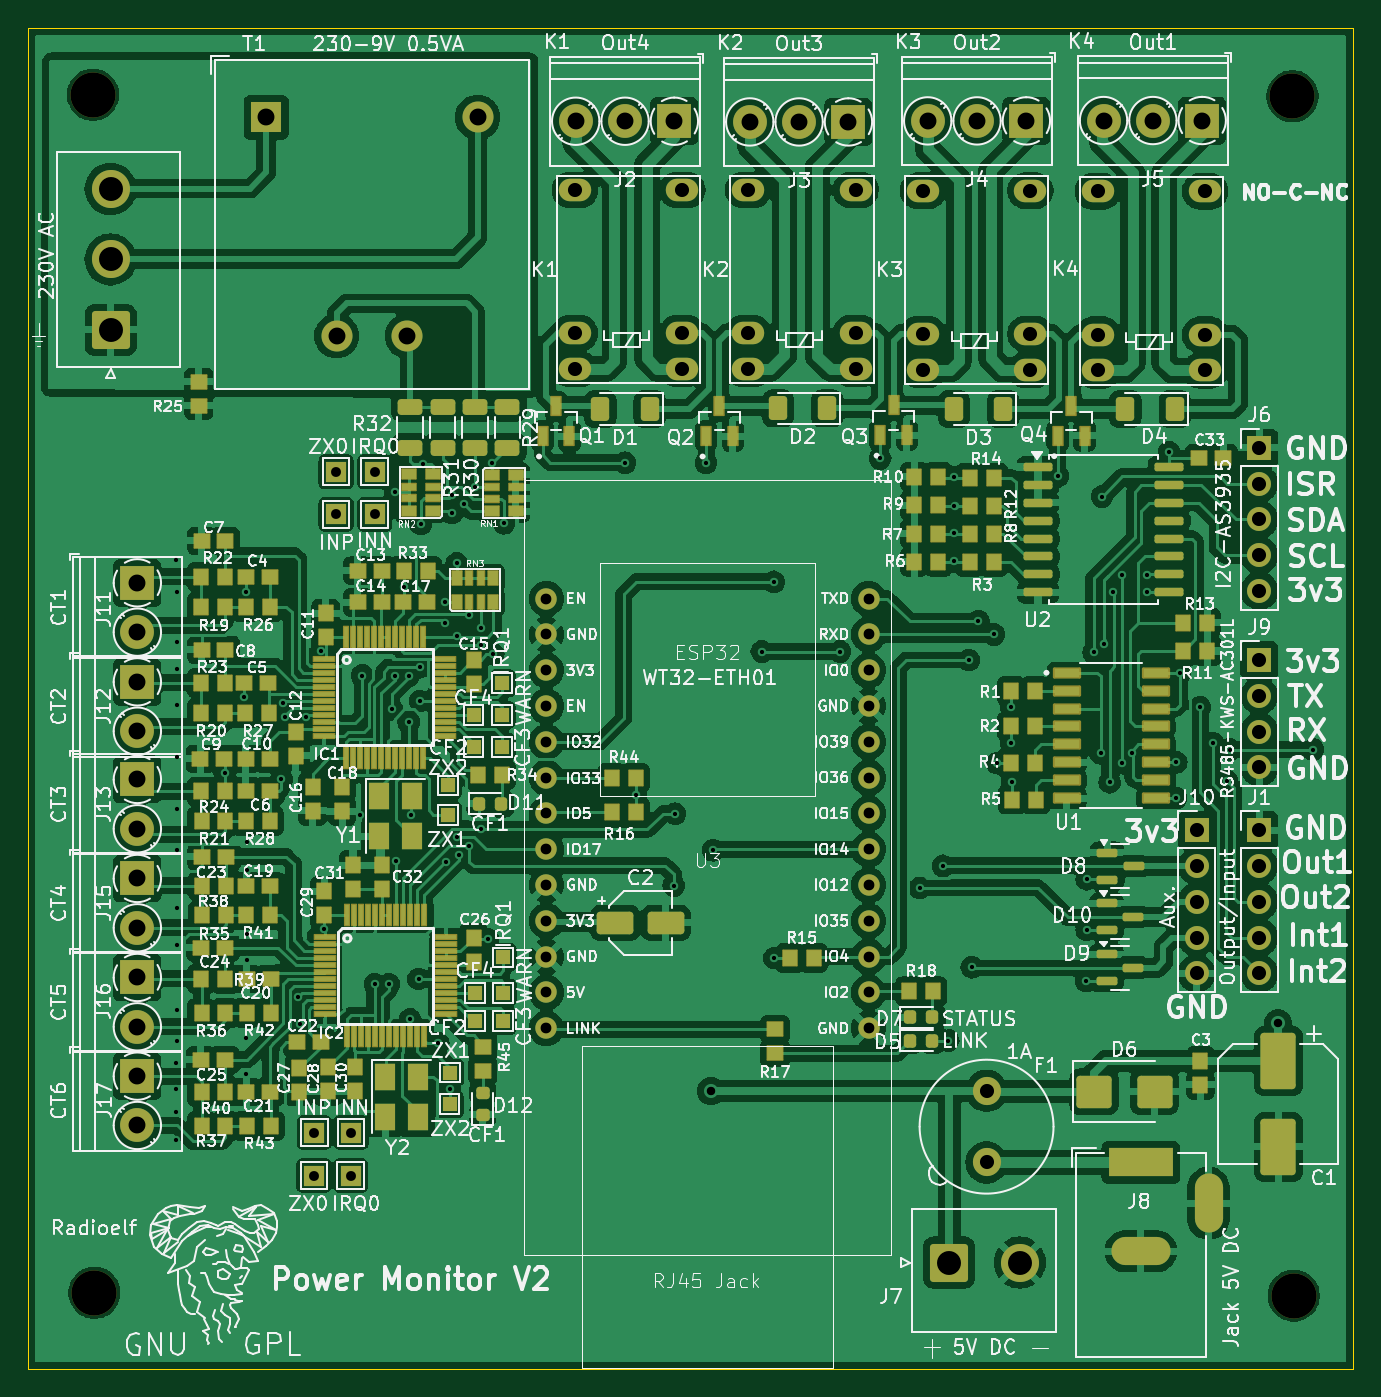
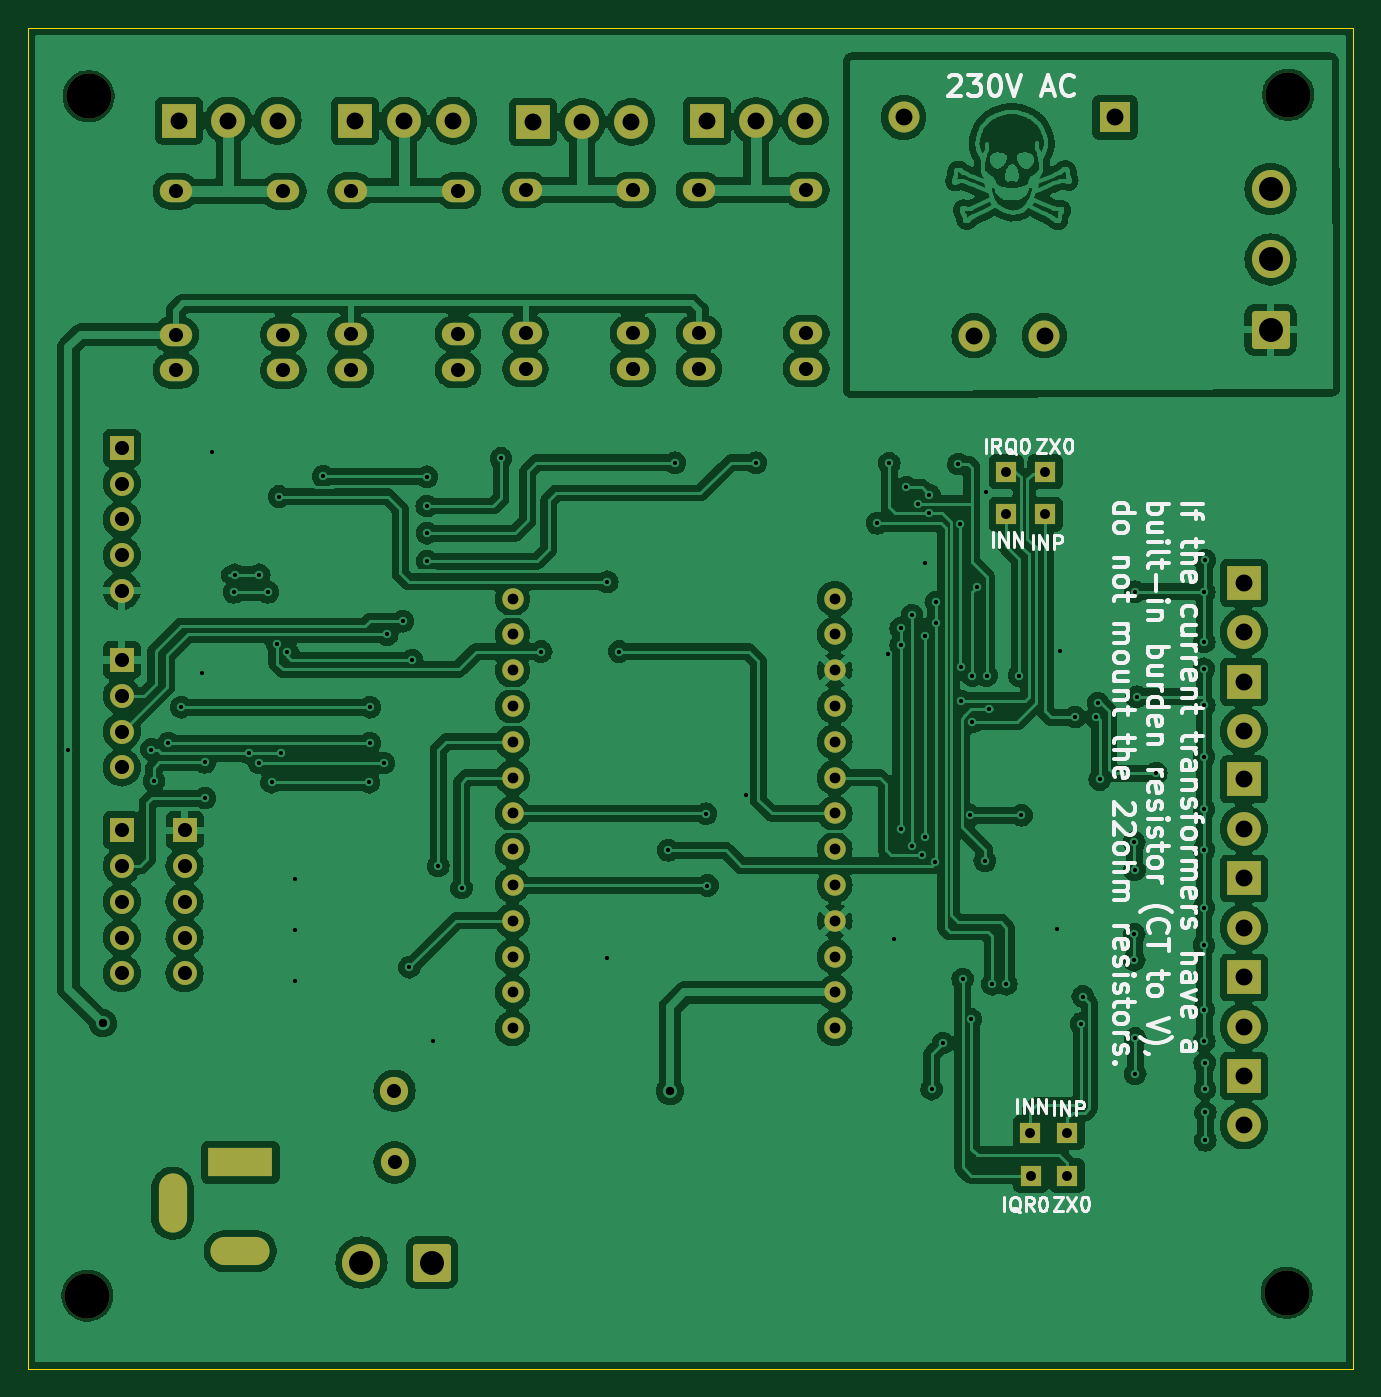
Circuit board: 11 layer files. Board 94.0 x 95.1 mm.
- bottom_copper: monitor_consumo-B_Cu.gbr (446259 bytes)
- bottom_mask: monitor_consumo-B_Mask.gbr (5539 bytes)
- paste: monitor_consumo-B_Paste.gbr (502 bytes)
- bottom_silk: monitor_consumo-B_Silkscreen.gbr (53472 bytes)
- outline: monitor_consumo-Edge_Cuts.gbr (659 bytes)
- top_copper: monitor_consumo-F_Cu.gbr (501140 bytes)
- top_mask: monitor_consumo-F_Mask.gbr (20534 bytes)
- paste: monitor_consumo-F_Paste.gbr (13687 bytes)
- top_silk: monitor_consumo-F_Silkscreen.gbr (396624 bytes)
- drill: monitor_consumo-NPTH.drl (436 bytes)
- drill: monitor_consumo-PTH.drl (4613 bytes)

=== bottom_copper: monitor_consumo-B_Cu.gbr (446259 bytes, source omitted) ===
=== bottom_mask: monitor_consumo-B_Mask.gbr ===
%TF.GenerationSoftware,KiCad,Pcbnew,8.0.7-8.0.7-0~ubuntu22.04.1*%
%TF.CreationDate,2024-12-29T11:33:44+01:00*%
%TF.ProjectId,monitor_consumo,6d6f6e69-746f-4725-9f63-6f6e73756d6f,rev?*%
%TF.SameCoordinates,Original*%
%TF.FileFunction,Soldermask,Bot*%
%TF.FilePolarity,Negative*%
%FSLAX46Y46*%
G04 Gerber Fmt 4.6, Leading zero omitted, Abs format (unit mm)*
G04 Created by KiCad (PCBNEW 8.0.7-8.0.7-0~ubuntu22.04.1) date 2024-12-29 11:33:44*
%MOMM*%
%LPD*%
G01*
G04 APERTURE LIST*
G04 Aperture macros list*
%AMRoundRect*
0 Rectangle with rounded corners*
0 $1 Rounding radius*
0 $2 $3 $4 $5 $6 $7 $8 $9 X,Y pos of 4 corners*
0 Add a 4 corners polygon primitive as box body*
4,1,4,$2,$3,$4,$5,$6,$7,$8,$9,$2,$3,0*
0 Add four circle primitives for the rounded corners*
1,1,$1+$1,$2,$3*
1,1,$1+$1,$4,$5*
1,1,$1+$1,$6,$7*
1,1,$1+$1,$8,$9*
0 Add four rect primitives between the rounded corners*
20,1,$1+$1,$2,$3,$4,$5,0*
20,1,$1+$1,$4,$5,$6,$7,0*
20,1,$1+$1,$6,$7,$8,$9,0*
20,1,$1+$1,$8,$9,$2,$3,0*%
G04 Aperture macros list end*
%ADD10R,1.700000X1.700000*%
%ADD11O,1.700000X1.700000*%
%ADD12R,2.400000X2.400000*%
%ADD13C,2.400000*%
%ADD14C,2.000000*%
%ADD15C,3.200000*%
%ADD16R,1.500000X1.500000*%
%ADD17R,2.200000X2.200000*%
%ADD18C,2.200000*%
%ADD19RoundRect,0.250001X1.099999X-1.099999X1.099999X1.099999X-1.099999X1.099999X-1.099999X-1.099999X0*%
%ADD20C,2.700000*%
%ADD21O,2.300000X1.600000*%
%ADD22C,1.524000*%
%ADD23RoundRect,0.250001X-1.099999X-1.099999X1.099999X-1.099999X1.099999X1.099999X-1.099999X1.099999X0*%
%ADD24R,4.600000X2.000000*%
%ADD25O,4.200000X2.000000*%
%ADD26O,2.000000X4.200000*%
G04 APERTURE END LIST*
D10*
%TO.C,J9*%
X191150000Y-89900000D03*
D11*
X191150000Y-92440000D03*
X191150000Y-94980000D03*
X191150000Y-97520000D03*
%TD*%
D12*
%TO.C,J15*%
X111550000Y-105400000D03*
D13*
X111550000Y-108900000D03*
%TD*%
D14*
%TO.C,F1*%
X171810000Y-120470000D03*
X171800000Y-125550000D03*
%TD*%
D12*
%TO.C,J11*%
X111550000Y-84425000D03*
D13*
X111550000Y-87925000D03*
%TD*%
D12*
%TO.C,J4*%
X174625000Y-51650000D03*
D13*
X171125000Y-51650000D03*
X167625000Y-51650000D03*
%TD*%
D12*
%TO.C,J17*%
X111550000Y-119425000D03*
D13*
X111550000Y-122925000D03*
%TD*%
D15*
%TO.C,H2*%
X108500000Y-134800000D03*
%TD*%
D16*
%TO.C,TP12*%
X124100000Y-123425000D03*
%TD*%
D17*
%TO.C,T1*%
X120690000Y-51400000D03*
D18*
X135690000Y-51400000D03*
X130690000Y-66900000D03*
X125690000Y-66900000D03*
%TD*%
D16*
%TO.C,TP14*%
X124075000Y-126475000D03*
%TD*%
%TO.C,TP7*%
X128400000Y-76550000D03*
%TD*%
D19*
%TO.C,J14*%
X109650000Y-66477500D03*
D20*
X109650000Y-61477500D03*
X109650000Y-56477500D03*
%TD*%
D21*
%TO.C,K1*%
X142590000Y-56550000D03*
X142590000Y-66710000D03*
X142590000Y-69250000D03*
X150210000Y-69250000D03*
X150210000Y-66710000D03*
X150210000Y-56550000D03*
%TD*%
D22*
%TO.C,U3*%
X140570000Y-85550000D03*
X140570000Y-88090000D03*
X140570000Y-90630000D03*
X140570000Y-93170000D03*
X140570000Y-95710000D03*
X140570000Y-98250000D03*
X140570000Y-100790000D03*
X140570000Y-103330000D03*
X140570000Y-105870000D03*
X140570000Y-108410000D03*
X140570000Y-110950000D03*
X140570000Y-113490000D03*
X140570000Y-116030000D03*
X163430000Y-116030000D03*
X163430000Y-113490000D03*
X163430000Y-110950000D03*
X163430000Y-108410000D03*
X163430000Y-105870000D03*
X163430000Y-103330000D03*
X163430000Y-100790000D03*
X163430000Y-98250000D03*
X163430000Y-95710000D03*
X163430000Y-93170000D03*
X163430000Y-90630000D03*
X163430000Y-88090000D03*
X163430000Y-85550000D03*
%TD*%
D16*
%TO.C,TP18*%
X126675000Y-126475000D03*
%TD*%
%TO.C,TP3*%
X125650000Y-76550000D03*
%TD*%
D15*
%TO.C,H3*%
X193600000Y-135000000D03*
%TD*%
%TO.C,H1*%
X193500000Y-49900000D03*
%TD*%
D21*
%TO.C,K3*%
X167290000Y-56600000D03*
X167290000Y-66760000D03*
X167290000Y-69300000D03*
X174910000Y-69300000D03*
X174910000Y-66760000D03*
X174910000Y-56600000D03*
%TD*%
D12*
%TO.C,J13*%
X111550000Y-98375000D03*
D13*
X111550000Y-101875000D03*
%TD*%
D10*
%TO.C,J6*%
X191150000Y-74840000D03*
D11*
X191150000Y-77380000D03*
X191150000Y-79920000D03*
X191150000Y-82460000D03*
X191150000Y-85000000D03*
%TD*%
D21*
%TO.C,K4*%
X179690000Y-56650000D03*
X179690000Y-66810000D03*
X179690000Y-69350000D03*
X187310000Y-69350000D03*
X187310000Y-66810000D03*
X187310000Y-56650000D03*
%TD*%
D16*
%TO.C,TP2*%
X128400000Y-79550000D03*
%TD*%
D15*
%TO.C,H4*%
X108400000Y-49800000D03*
%TD*%
D12*
%TO.C,J12*%
X111550000Y-91450000D03*
D13*
X111550000Y-94950000D03*
%TD*%
D12*
%TO.C,J5*%
X187100000Y-51625000D03*
D13*
X183600000Y-51625000D03*
X180100000Y-51625000D03*
%TD*%
D10*
%TO.C,J10*%
X186700000Y-101970000D03*
D11*
X186700000Y-104510000D03*
X186700000Y-107050000D03*
X186700000Y-109590000D03*
X186700000Y-112130000D03*
%TD*%
D16*
%TO.C,TP1*%
X125650000Y-79550000D03*
%TD*%
D21*
%TO.C,K2*%
X154890000Y-56550000D03*
X154890000Y-66710000D03*
X154890000Y-69250000D03*
X162510000Y-69250000D03*
X162510000Y-66710000D03*
X162510000Y-56550000D03*
%TD*%
D10*
%TO.C,J1*%
X191150000Y-101970000D03*
D11*
X191150000Y-104510000D03*
X191150000Y-107050000D03*
X191150000Y-109590000D03*
X191150000Y-112130000D03*
%TD*%
D16*
%TO.C,TP13*%
X126700000Y-123425000D03*
%TD*%
D12*
%TO.C,J2*%
X149650000Y-51675000D03*
D13*
X146150000Y-51675000D03*
X142650000Y-51675000D03*
%TD*%
D23*
%TO.C,J7*%
X169150000Y-132650000D03*
D20*
X174150000Y-132650000D03*
%TD*%
D12*
%TO.C,J3*%
X162000000Y-51725000D03*
D13*
X158500000Y-51725000D03*
X155000000Y-51725000D03*
%TD*%
D24*
%TO.C,J8*%
X182750000Y-125550000D03*
D25*
X182750000Y-131850000D03*
D26*
X187550000Y-128450000D03*
%TD*%
D12*
%TO.C,J16*%
X111550000Y-112425000D03*
D13*
X111550000Y-115925000D03*
%TD*%
M02*

=== paste: monitor_consumo-B_Paste.gbr ===
%TF.GenerationSoftware,KiCad,Pcbnew,8.0.7-8.0.7-0~ubuntu22.04.1*%
%TF.CreationDate,2024-12-29T11:33:44+01:00*%
%TF.ProjectId,monitor_consumo,6d6f6e69-746f-4725-9f63-6f6e73756d6f,rev?*%
%TF.SameCoordinates,Original*%
%TF.FileFunction,Paste,Bot*%
%TF.FilePolarity,Positive*%
%FSLAX46Y46*%
G04 Gerber Fmt 4.6, Leading zero omitted, Abs format (unit mm)*
G04 Created by KiCad (PCBNEW 8.0.7-8.0.7-0~ubuntu22.04.1) date 2024-12-29 11:33:44*
%MOMM*%
%LPD*%
G01*
G04 APERTURE LIST*
G04 APERTURE END LIST*
M02*

=== bottom_silk: monitor_consumo-B_Silkscreen.gbr (53472 bytes, source omitted) ===
=== outline: monitor_consumo-Edge_Cuts.gbr ===
%TF.GenerationSoftware,KiCad,Pcbnew,8.0.7-8.0.7-0~ubuntu22.04.1*%
%TF.CreationDate,2024-12-29T11:33:44+01:00*%
%TF.ProjectId,monitor_consumo,6d6f6e69-746f-4725-9f63-6f6e73756d6f,rev?*%
%TF.SameCoordinates,Original*%
%TF.FileFunction,Profile,NP*%
%FSLAX46Y46*%
G04 Gerber Fmt 4.6, Leading zero omitted, Abs format (unit mm)*
G04 Created by KiCad (PCBNEW 8.0.7-8.0.7-0~ubuntu22.04.1) date 2024-12-29 11:33:44*
%MOMM*%
%LPD*%
G01*
G04 APERTURE LIST*
%TA.AperFunction,Profile*%
%ADD10C,0.050000*%
%TD*%
G04 APERTURE END LIST*
D10*
X103800000Y-45050000D02*
X197800000Y-45050000D01*
X197800000Y-140200000D01*
X103800000Y-140200000D01*
X103800000Y-45050000D01*
M02*

=== top_copper: monitor_consumo-F_Cu.gbr (501140 bytes, source omitted) ===
=== top_mask: monitor_consumo-F_Mask.gbr (20534 bytes, source omitted) ===
=== paste: monitor_consumo-F_Paste.gbr (13687 bytes, source omitted) ===
=== top_silk: monitor_consumo-F_Silkscreen.gbr (396624 bytes, source omitted) ===
=== drill: monitor_consumo-NPTH.drl ===
M48
; DRILL file {KiCad 8.0.7-8.0.7-0~ubuntu22.04.1} date 2024-12-29T11:33:38+0100
; FORMAT={-:-/ absolute / inch / decimal}
; #@! TF.CreationDate,2024-12-29T11:33:38+01:00
; #@! TF.GenerationSoftware,Kicad,Pcbnew,8.0.7-8.0.7-0~ubuntu22.04.1
; #@! TF.FileFunction,NonPlated,1,2,NPTH
FMAT,2
INCH
; #@! TA.AperFunction,NonPlated,NPTH,ComponentDrill
T1C0.1260
%
G90
G05
T1
X4.2677Y-1.9606
X4.2717Y-5.3071
X7.6181Y-1.9646
X7.622Y-5.315
M30

=== drill: monitor_consumo-PTH.drl ===
M48
; DRILL file {KiCad 8.0.7-8.0.7-0~ubuntu22.04.1} date 2024-12-29T11:33:38+0100
; FORMAT={-:-/ absolute / inch / decimal}
; #@! TF.CreationDate,2024-12-29T11:33:38+01:00
; #@! TF.GenerationSoftware,Kicad,Pcbnew,8.0.7-8.0.7-0~ubuntu22.04.1
; #@! TF.FileFunction,Plated,1,2,PTH
FMAT,2
INCH
; #@! TA.AperFunction,Plated,PTH,ViaDrill
T1C0.0118
; #@! TA.AperFunction,Plated,PTH,ViaDrill
T2C0.0236
; #@! TA.AperFunction,Plated,PTH,ComponentDrill
T3C0.0276
; #@! TA.AperFunction,Plated,PTH,ComponentDrill
T4C0.0300
; #@! TA.AperFunction,Plated,PTH,ComponentDrill
T5C0.0394
; #@! TA.AperFunction,Plated,PTH,ComponentDrill
T6C0.0472
; #@! TA.AperFunction,Plated,PTH,ComponentDrill
T7C0.0669
%
G90
G05
T1
X4.499Y-4.8031
X4.499Y-4.8809
X4.5Y-4.7382
X4.501Y-3.2608
X4.501Y-4.6644
X4.502Y-3.3484
X4.502Y-3.4882
X4.502Y-3.6663
X4.502Y-4.6043
X4.503Y-3.564
X4.503Y-3.8091
X4.503Y-3.9567
X4.503Y-4.0699
X4.503Y-4.2313
X4.503Y-4.3366
X4.503Y-4.5177
X4.6358Y-3.8553
X4.6909Y-3.6417
X4.6949Y-3.3484
X4.6949Y-4.5965
X4.6949Y-4.6949
X4.6969Y-4.125
X4.6978Y-4.0482
X4.6978Y-4.3051
X4.6978Y-4.378
X4.7943Y-3.873
X4.7992Y-3.6604
X4.8051Y-3.6988
X4.8416Y-4.4794
X4.8465Y-4.5551
X4.8632Y-3.6988
X4.9055Y-3.5138
X4.9134Y-4.2913
X5.0128Y-3.9734
X5.0197Y-3.5827
X5.0551Y-4.4449
X5.0945Y-4.4449
X5.1024Y-3.6772
X5.1102Y-3.5827
X5.1122Y-3.0709
X5.1152Y-4.1004
X5.1358Y-3.3346
X5.1496Y-3.5827
X5.1496Y-3.7126
X5.1535Y-4.5433
X5.1555Y-3.9734
X5.1772Y-4.4301
X5.1811Y-3.5591
X5.1811Y-3.6535
X5.1831Y-3.1594
X5.189Y-2.9921
X5.2323Y-4.6093
X5.252Y-3.378
X5.252Y-3.437
X5.253Y-4.1024
X5.2638Y-4.7382
X5.2697Y-3.0787
X5.2697Y-3.1289
X5.2835Y-3.2697
X5.2835Y-3.4724
X5.2835Y-4.0344
X5.2913Y-4.0827
X5.3031Y-3.1024
X5.3189Y-3.4134
X5.3189Y-4.0591
X5.3346Y-3.0571
X5.3504Y-3.4508
X5.3504Y-3.498
X5.3504Y-4.0128
X5.3701Y-4.3189
X5.3819Y-2.9902
X5.3862Y-3.5231
X5.4154Y-3.1575
X5.7539Y-2.9882
X5.7835Y-3.9173
X5.8898Y-4.1693
X5.8937Y-3.9685
X5.9803Y-2.9882
X6.0Y-4.0709
X6.1358Y-3.5157
X6.1693Y-3.3209
X6.1713Y-4.372
X6.3543Y-3.5157
X6.4665Y-2.9764
X6.5768Y-4.1752
X6.6417Y-4.1142
X6.6565Y-4.6024
X6.6732Y-3.0276
X6.6732Y-3.185
X6.6732Y-3.2638
X6.6742Y-3.1093
X6.7146Y-3.5394
X6.7224Y-4.3976
X6.7411Y-3.4311
X6.7839Y-3.4681
X6.7937Y-3.8272
X6.8327Y-3.6713
X6.8327Y-3.7717
X6.835Y-3.8807
X6.9636Y-3.0256
X7.0423Y-4.436
X7.0433Y-4.1516
X7.0433Y-4.2933
X7.063Y-3.5177
X7.0823Y-3.8
X7.0866Y-3.0827
X7.0925Y-3.4941
X7.1075Y-3.8807
X7.1181Y-3.3504
X7.1417Y-3.3012
X7.1417Y-3.8272
X7.1713Y-3.7988
X7.2106Y-3.3012
X7.2126Y-3.3504
X7.2736Y-2.9587
X7.2933Y-3.9252
X7.2937Y-3.8252
X7.3031Y-3.5768
X7.3602Y-3.6713
X7.3957Y-3.7717
X7.436Y-3.877
X7.4429Y-3.7894
X7.6752Y-3.7894
T2
X5.9941Y-4.7431
X7.5787Y-4.5541
T3
X4.8848Y-4.9793
X4.8858Y-4.8593
X4.9469Y-3.0138
X4.9469Y-3.1319
X4.9872Y-4.9793
X4.9882Y-4.8593
X5.0551Y-3.0138
X5.0551Y-3.1319
T4
X5.5343Y-3.3681
X5.5343Y-3.4681
X5.5343Y-3.5681
X5.5343Y-3.6681
X5.5343Y-3.7681
X5.5343Y-3.8681
X5.5343Y-3.9681
X5.5343Y-4.0681
X5.5343Y-4.1681
X5.5343Y-4.2681
X5.5343Y-4.3681
X5.5343Y-4.4681
X5.5343Y-4.5681
X6.4343Y-3.3681
X6.4343Y-3.4681
X6.4343Y-3.5681
X6.4343Y-3.6681
X6.4343Y-3.7681
X6.4343Y-3.8681
X6.4343Y-3.9681
X6.4343Y-4.0681
X6.4343Y-4.1681
X6.4343Y-4.2681
X6.4343Y-4.3681
X6.4343Y-4.4681
X6.4343Y-4.5681
T5
X5.6138Y-2.2264
X5.6138Y-2.6264
X5.6138Y-2.7264
X5.9138Y-2.2264
X5.9138Y-2.6264
X5.9138Y-2.7264
X6.098Y-2.2264
X6.098Y-2.6264
X6.098Y-2.7264
X6.398Y-2.2264
X6.398Y-2.6264
X6.398Y-2.7264
X6.5862Y-2.2283
X6.5862Y-2.6283
X6.5862Y-2.7283
X6.7638Y-4.9429
X6.7642Y-4.7429
X6.8862Y-2.2283
X6.8862Y-2.6283
X6.8862Y-2.7283
X7.0744Y-2.2303
X7.0744Y-2.6303
X7.0744Y-2.7303
X7.3504Y-4.0146
X7.3504Y-4.1146
X7.3504Y-4.2146
X7.3504Y-4.3146
X7.3504Y-4.4146
X7.3744Y-2.2303
X7.3744Y-2.6303
X7.3744Y-2.7303
X7.5256Y-2.9465
X7.5256Y-3.0465
X7.5256Y-3.1465
X7.5256Y-3.2465
X7.5256Y-3.3465
X7.5256Y-3.5394
X7.5256Y-3.6394
X7.5256Y-3.7394
X7.5256Y-3.8394
X7.5256Y-4.0146
X7.5256Y-4.1146
X7.5256Y-4.2146
X7.5256Y-4.3146
X7.5256Y-4.4146
T6
X4.3917Y-3.3238
X4.3917Y-3.4616
X4.3917Y-3.6004
X4.3917Y-3.7382
X4.3917Y-3.873
X4.3917Y-4.0108
X4.3917Y-4.1496
X4.3917Y-4.2874
X4.3917Y-4.4262
X4.3917Y-4.564
X4.3917Y-4.7018
X4.3917Y-4.8396
X4.7516Y-2.0236
X4.9484Y-2.6339
X5.1453Y-2.6339
X5.3421Y-2.0236
X5.6161Y-2.0344
X5.7539Y-2.0344
X5.8917Y-2.0344
X6.1024Y-2.0364
X6.2402Y-2.0364
X6.378Y-2.0364
X6.5994Y-2.0335
X6.7372Y-2.0335
X6.875Y-2.0335
X7.0906Y-2.0325
X7.2283Y-2.0325
X7.3661Y-2.0325
T7
X4.3169Y-2.2235
X4.3169Y-2.4204
X4.3169Y-2.6172
X6.6594Y-5.2224
X6.8563Y-5.2224
T5
G00X7.1437Y-4.9429
M15
G01X7.2461Y-4.9429
M16
G05
G00X7.1516Y-5.1909
M15
G01X7.2382Y-5.1909
M16
G05
G00X7.3839Y-5.0138
M15
G01X7.3839Y-5.1004
M16
G05
M30

